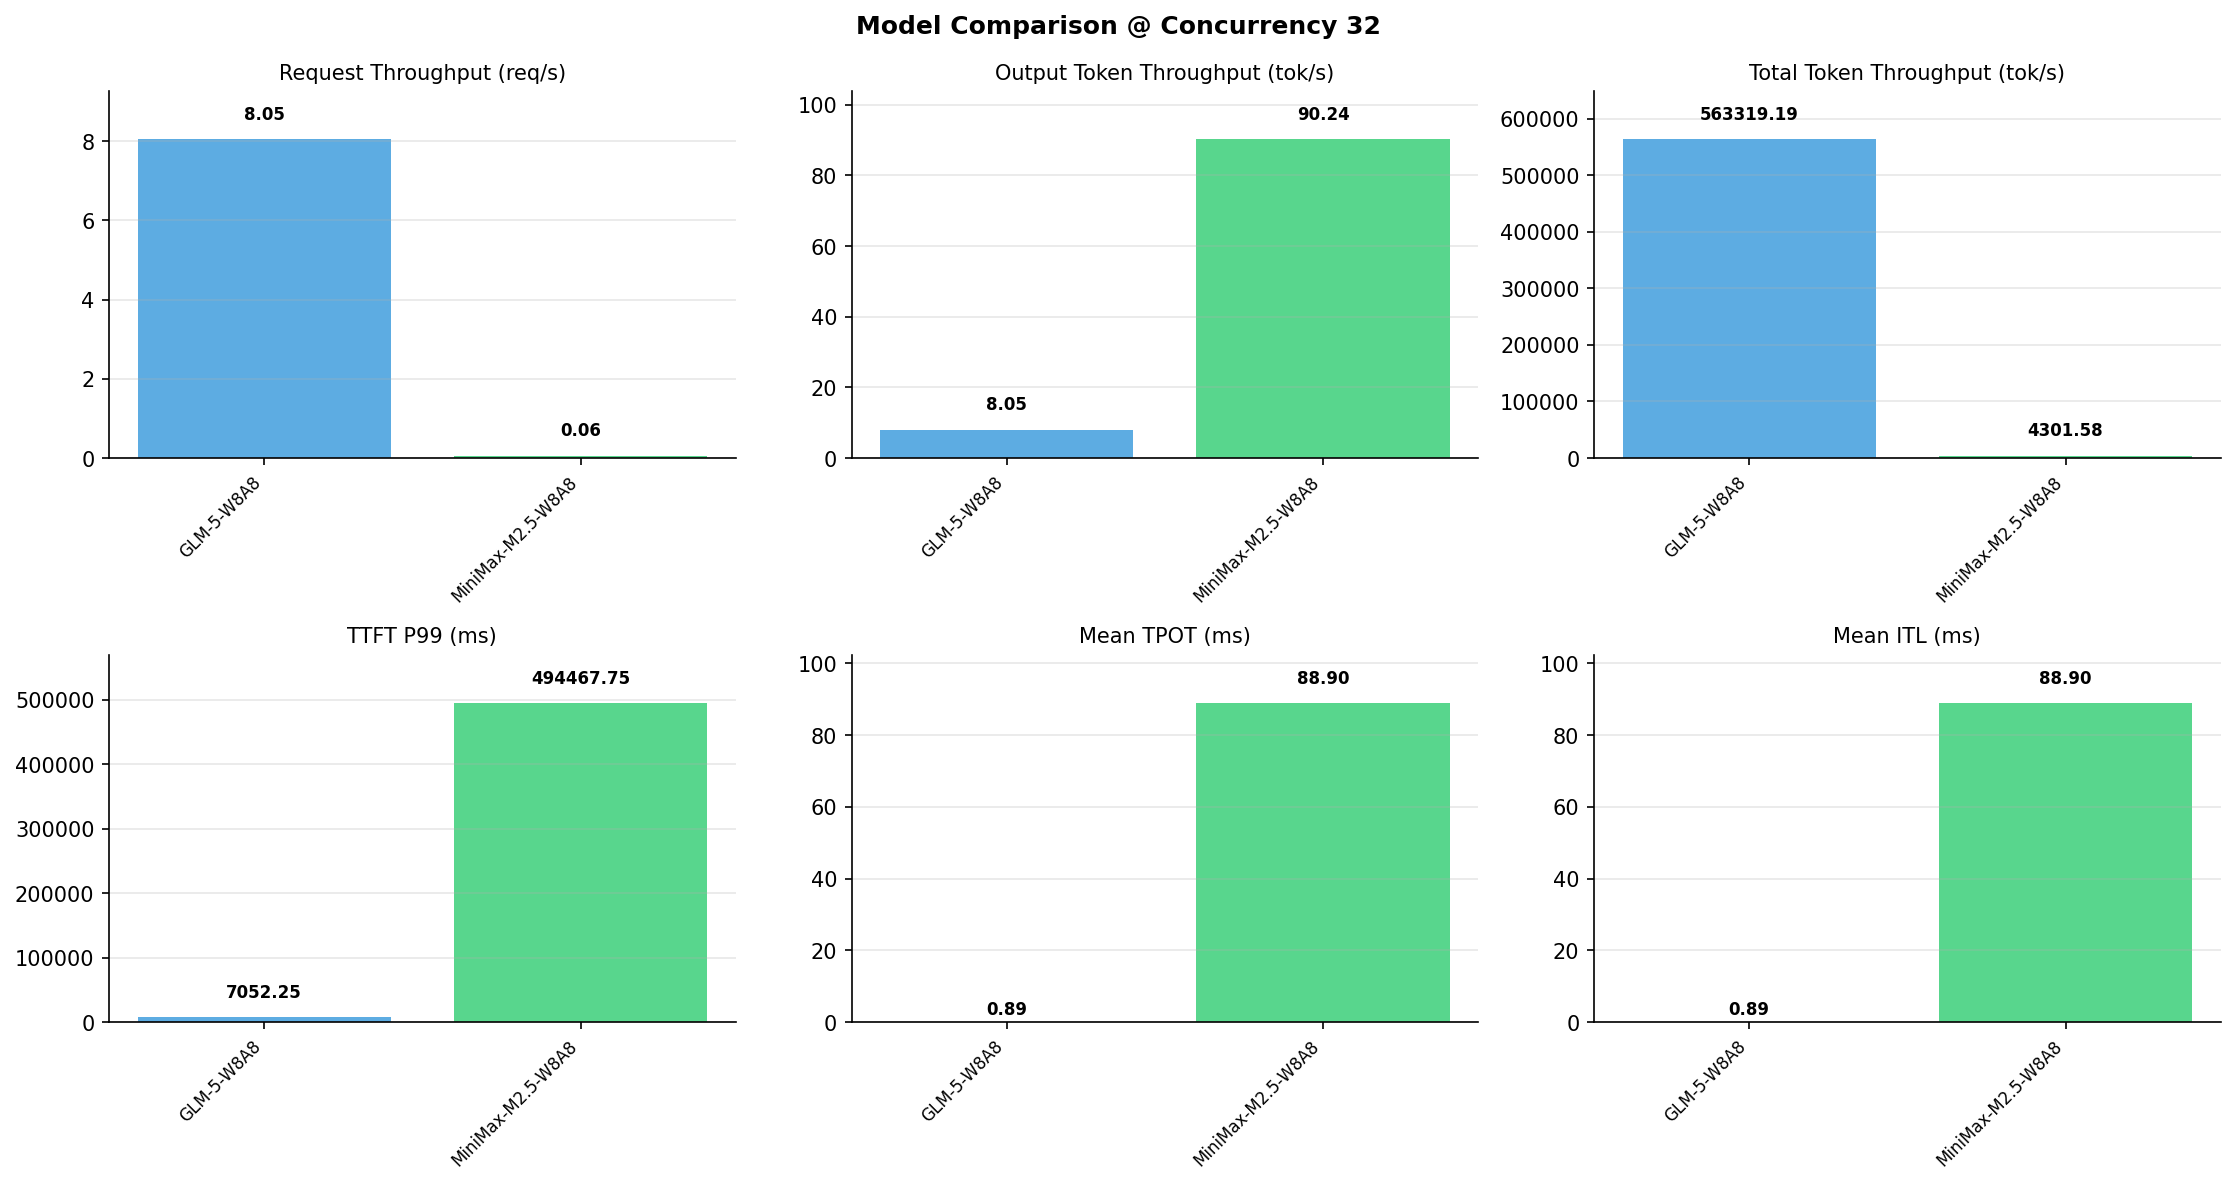

Data behind this chart, as committed beside it:
Metric, GLM-5-W8A8, MiniMax-M2.5-W8A8
[Serving Benchmark Result], , 
Successful requests, 300, 300
Benchmark duration (s), 37.28, 4987
Total input tokens, 21000000, 21000000
Total generated tokens, 300, 450000
Request throughput (req/s), 8.05, 0.06
Input token throughput (tok/s), 563311, 4211
Output token throughput (tok/s), 8.05, 90.24
Peak output token throughput (tok/s), 33.00, 236
Peak concurrent requests, 43, 44
Total token throughput (tok/s), 563319, 4302
[Time to First Token], , 
Mean TTFT (ms), 3899, 378189
Median TTFT (ms), 3905, 416871
P99 TTFT (ms), 7052, 494468
[Time per Output Token], , 
Mean TPOT (ms), 0.00, 88.90
Median TPOT (ms), 0.00, 91.12
P99 TPOT (ms), 0.00, 127.7
[Inter-Token Latency], , 
Mean ITL (ms), 0.00, 88.90
Median ITL (ms), 0.00, 53.13
P95 ITL (ms), 0.00, 56.11
P99 ITL (ms), 0.00, 57.66
[End-to-End Latency], , 
Mean E2E Latency (ms), 3899, 511453
Median E2E Latency (ms), 3905, 587190
P90 E2E Latency (ms), 4338, 602781
P99 E2E Latency (ms), 7052, 617721
